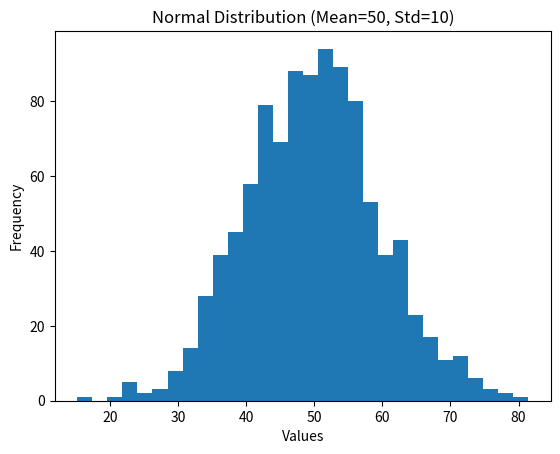
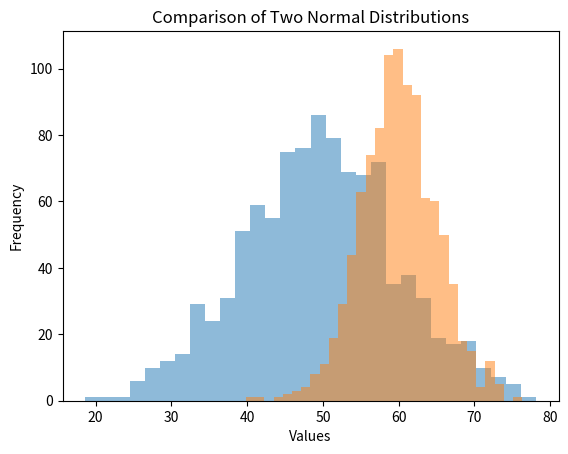

Generate these figures, in order, with matplotlib:
import numpy as np
import matplotlib.pyplot as plt

# Generate normally distributed data
mean = 50
std_dev = 10

data = np.random.normal(mean, std_dev, 1000)

print("Sample Data:", data[:10])

# Plot Histogram
plt.figure()
plt.hist(data, bins=30)

plt.title("Normal Distribution (Mean=50, Std=10)")
plt.xlabel("Values")
plt.ylabel("Frequency")

plt.show()


# Compare different distributions
data1 = np.random.normal(50, 10, 1000)
data2 = np.random.normal(60, 5, 1000)

plt.figure()
plt.hist(data1, bins=30, alpha=0.5)
plt.hist(data2, bins=30, alpha=0.5)

plt.title("Comparison of Two Normal Distributions")
plt.xlabel("Values")
plt.ylabel("Frequency")

plt.show()
